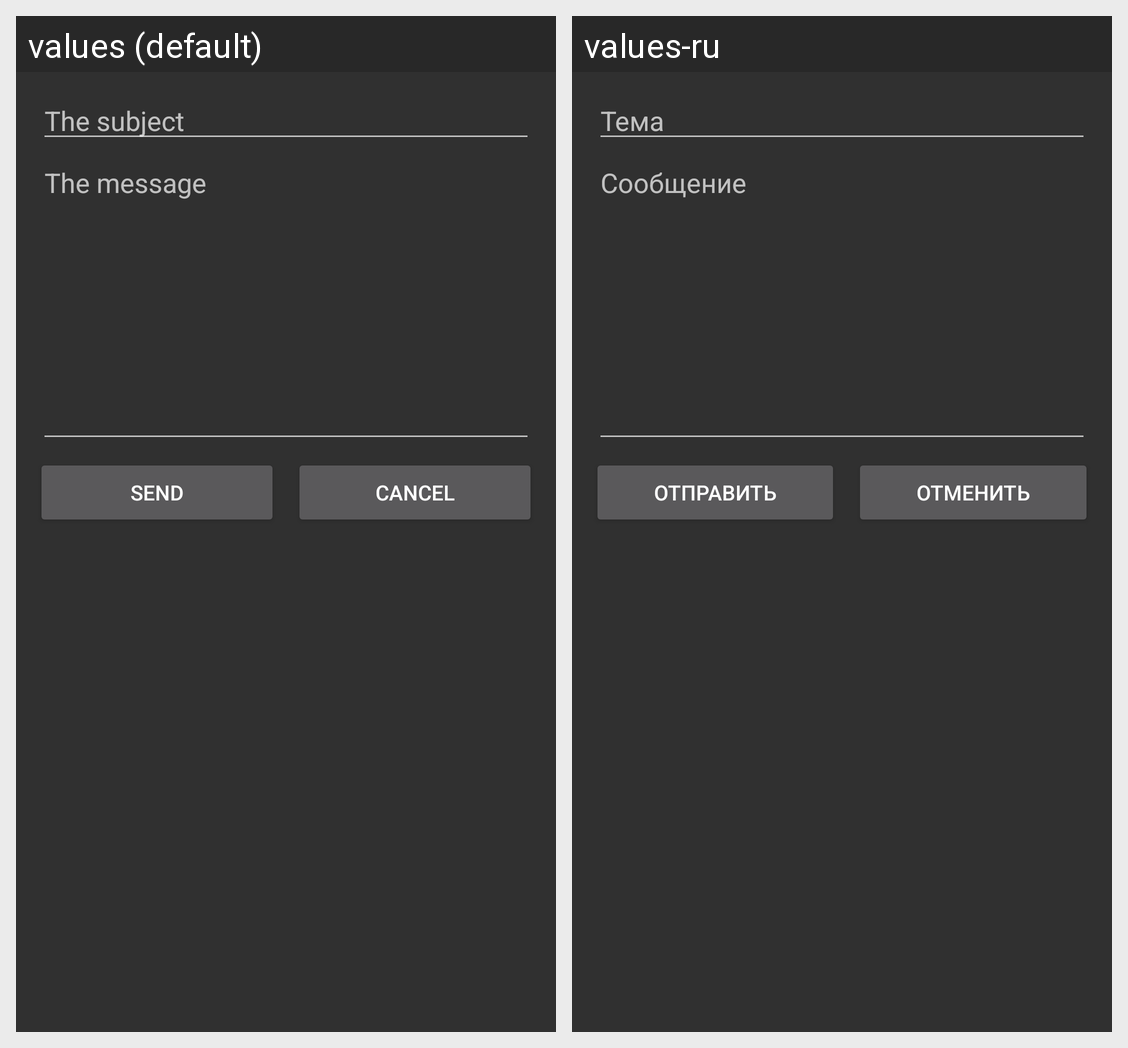

For this localized Android screen grid, give each drawn string resource with its value in every locale shown.
Android screen res/layout/dialog_report.xml rendered under 2 locales, left to right: values (default), values-ru. Device: Nexus 5 (rendered at 1080×1920; each locale shown at half size, 540×960, under a caption strip naming it); theme Theme.AppCompat.
Strings drawn on this screen, with the default value and each locale's value (text and hints the layout hard-codes, and strings that could not be matched under every locale, appear in the picture but are not listed):

the_subject
  values: The subject
  values-ru: Тема

the_message
  values: The message
  values-ru: Сообщение

send
  values: send
  values-ru: отправить

cancel
  values: cancel
  values-ru: отменить
